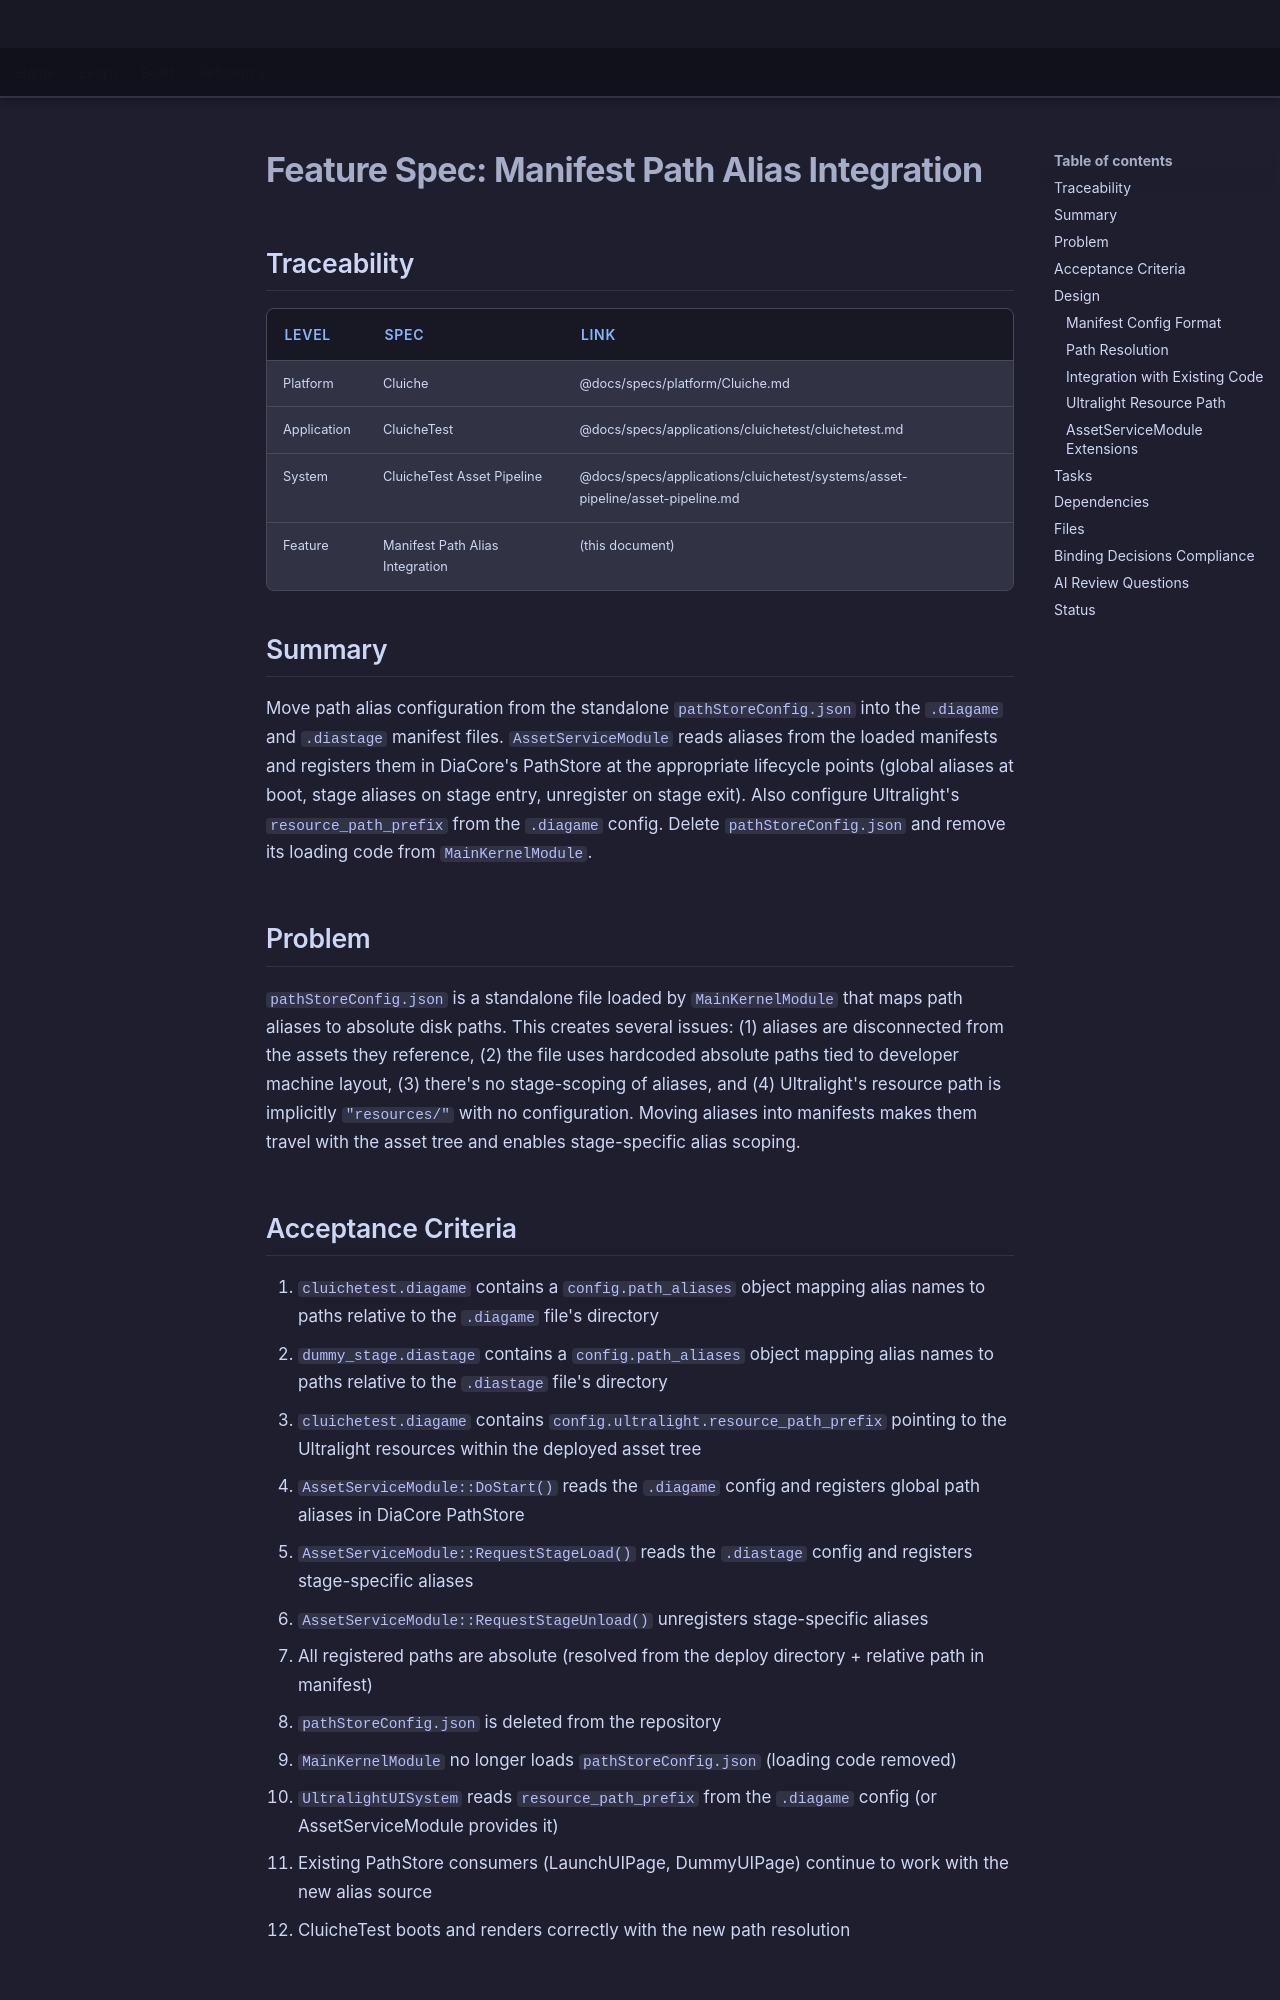

repository: LenihanConor/Cluiche · page: specs/applications/cluichetest/systems/asset-pipeline/manifest-path-alias-integration/index.html · generator: mkdocs

# Feature Spec: Manifest Path Alias Integration

## Traceability

| Level | Spec | Link |
|-------|------|------|
| Platform | Cluiche | @docs/specs/platform/Cluiche.md |
| Application | CluicheTest | @docs/specs/applications/cluichetest/cluichetest.md |
| System | CluicheTest Asset Pipeline | @docs/specs/applications/cluichetest/systems/asset-pipeline/asset-pipeline.md |
| Feature | Manifest Path Alias Integration | (this document) |

## Summary

Move path alias configuration from the standalone `pathStoreConfig.json` into the `.diagame` and `.diastage` manifest files. `AssetServiceModule` reads aliases from the loaded manifests and registers them in DiaCore's PathStore at the appropriate lifecycle points (global aliases at boot, stage aliases on stage entry, unregister on stage exit). Also configure Ultralight's `resource_path_prefix` from the `.diagame` config. Delete `pathStoreConfig.json` and remove its loading code from `MainKernelModule`.

## Problem

`pathStoreConfig.json` is a standalone file loaded by `MainKernelModule` that maps path aliases to absolute disk paths. This creates several issues: (1) aliases are disconnected from the assets they reference, (2) the file uses hardcoded absolute paths tied to developer machine layout, (3) there's no stage-scoping of aliases, and (4) Ultralight's resource path is implicitly `"resources/"` with no configuration. Moving aliases into manifests makes them travel with the asset tree and enables stage-specific alias scoping.

## Acceptance Criteria

1. `cluichetest.diagame` contains a `config.path_aliases` object mapping alias names to paths relative to the `.diagame` file's directory
2. `dummy_stage.diastage` contains a `config.path_aliases` object mapping alias names to paths relative to the `.diastage` file's directory
3. `cluichetest.diagame` contains `config.ultralight.resource_path_prefix` pointing to the Ultralight resources within the deployed asset tree
4. `AssetServiceModule::DoStart()` reads the `.diagame` config and registers global path aliases in DiaCore PathStore
5. `AssetServiceModule::RequestStageLoad()` reads the `.diastage` config and registers stage-specific aliases
6. `AssetServiceModule::RequestStageUnload()` unregisters stage-specific aliases
7. All registered paths are absolute (resolved from the deploy directory + relative path in manifest)
8. `pathStoreConfig.json` is deleted from the repository
9. `MainKernelModule` no longer loads `pathStoreConfig.json` (loading code removed)
10. `UltralightUISystem` reads `resource_path_prefix` from the `.diagame` config (or AssetServiceModule provides it)
11. Existing PathStore consumers (LaunchUIPage, DummyUIPage) continue to work with the new alias source
12. CluicheTest boots and renders correctly with the new path resolution

## Design
